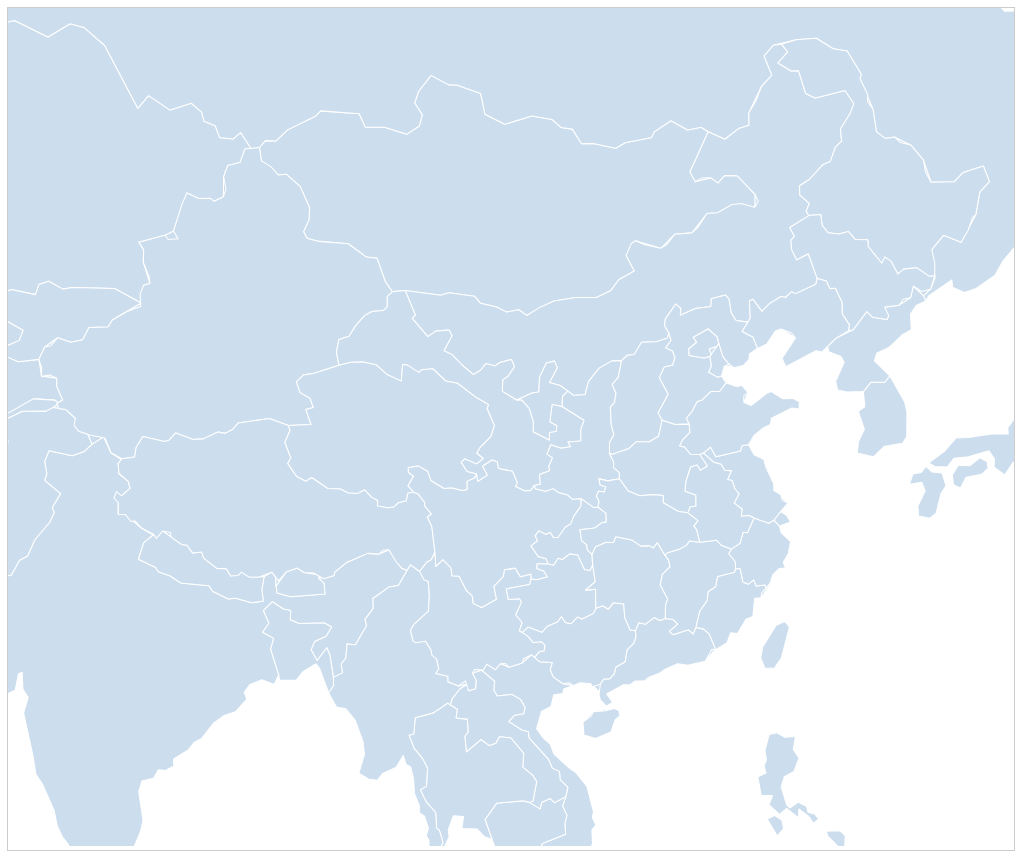
D3 v3 page, settled after 480 driven frames (8 s of simulated time); the page loaded 2 data file(s).


    var m_width = $("#map").width(),
      width = 960,
      height = 800,
      centered;

    var projection = d3.geo.mercator()
      .center([104, 36])
      .scale(850)
      .translate([width / 2, height / 2]);

    var path = d3.geo.path()
      .projection(projection);

    var svg = d3.select("#map").append("svg")
      .attr("preserveAspectRatio", "xMidYMid")
      .attr("viewBox", "0 0 " + width + " " + height)
      .attr("width", m_width)
      .attr("height", m_width * height / width);

    svg.append("rect")
      .attr("class", "background")
      .attr("width", width)
      .attr("height", height)
      .on("click", clicked);

    var world = svg.append("g");
    var china = svg.append("g");

    d3.json("./assets/json/countries_topo.json", function (error, us) {
      world.append("g")
        .attr("id", "countries")
        .selectAll("path")
        .data(topojson.feature(us, us.objects.countries_min).features)
        .enter().append("path")
        .attr("d", path)
        .attr("class", "country")
        .on("click", clicked);
    });
    d3.json("./assets/json/states_topo.json", function (error, us) {
      china.append("g")
        .attr("id", "states")
        .selectAll("path")
        .data(topojson.feature(us, us.objects.states_min).features)
        .enter().append("path")
        .attr("d", path)
        .attr("class", "province")
        .on("click", clicked);
    });

    function clicked(d) {
      console.log(d);
      var x, y, k;

      if (d && centered !== d) {
        var centroid = path.centroid(d);
        x = centroid[0];
        y = centroid[1];
        k = 4;
        centered = d;
      } else {
        x = width / 2;
        y = height / 2;
        k = 1;
        centered = null;
      }

      china.selectAll("path")
        .classed("active", centered && function (d) {
          return d === centered;
        });

      china.transition()
        .duration(750)
        .attr("transform", "translate(" + width / 2 + "," + height / 2 + ")scale(" + k + ")translate(" + -x + "," + -y +
          ")")
        .style("stroke-width", 1.5 / k + "px");
    }
  

### data: assets/json/states_topo.json
{
 "type": "Topology",
 "objects": {
  "states_min": {
   "type": "GeometryCollection",
   "geometries": [
    "{... 3 keys}",
    "{... 3 keys}",
    "{... 3 keys}",
    "{... 3 keys}",
    "{... 3 keys}",
    "{... 3 keys}",
    "{... 3 keys}",
    "{... 3 keys}",
    "... 23 more items"
   ]
  }
 },
 "arcs": [
  [
   [
    96.37,
    42.72
   ],
   [
    96.04,
    42.5
   ],
   [
    96.04,
    42.0
   ],
   [
    95.77,
    41.83
   ],
   [
    95.06,
    41.79
   ],
   [
    94.58,
    41.59
   ],
   [
    94.01,
    41.1
   ],
   [
    93.58,
    40.59
   ],
   "... 3 more items"
  ],
  [
   [
    92.94,
    39.15
   ],
   [
    91.29,
    38.75
   ],
   [
    90.65,
    38.67
   ],
   [
    90.19,
    38.33
   ],
   [
    90.44,
    37.78
   ],
   [
    91.07,
    37.49
   ],
   [
    91.29,
    37.01
   ],
   [
    90.81,
    36.91
   ],
   "... 2 more items"
  ],
  [
   [
    89.68,
    36.08
   ],
   [
    88.46,
    36.45
   ],
   [
    86.46,
    36.22
   ],
   [
    86.09,
    35.88
   ],
   [
    85.62,
    35.68
   ],
   [
    85.15,
    35.75
   ],
   [
    84.21,
    35.39
   ],
   [
    83.56,
    35.36
   ],
   "... 7 more items"
  ],
  [
   [
    78.96,
    34.34
   ],
   [
    78.27,
    34.66
   ],
   [
    77.88,
    35.43
   ],
   [
    76.9,
    35.59
   ],
   [
    76.17,
    35.81
   ],
   [
    75.89,
    36.1
   ],
   [
    75.98,
    36.46
   ],
   [
    75.35,
    36.92
   ],
   "... 57 more items"
  ],
  [
   [
    89.68,
    36.08
   ],
   [
    89.79,
    35.83
   ],
   [
    89.45,
    35.21
   ],
   [
    89.84,
    34.38
   ],
   [
    89.64,
    34.09
   ],
   [
    90.21,
    33.4
   ],
   [
    90.8,
    33.14
   ],
   [
    91.19,
    33.34
   ],
   "... 14 more items"
  ],
  [
   [
    97.72,
    32.54
   ],
   [
    98.01,
    32.46
   ],
   [
    98.45,
    31.98
   ],
   [
    98.45,
    31.8
   ],
   [
    98.88,
    31.35
   ],
   [
    98.62,
    31.19
   ],
   [
    98.91,
    30.66
   ],
   [
    99.11,
    29.22
   ]
  ],
  [
   [
    99.11,
    29.22
   ],
   [
    98.87,
    28.81
   ],
   [
    98.59,
    28.67
   ],
   [
    98.12,
    28.14
   ]
  ],
  [
   [
    98.12,
    28.14
   ],
   [
    97.53,
    28.53
   ],
   [
    97.32,
    28.22
   ],
   [
    96.97,
    28.33
   ],
   [
    96.6,
    28.71
   ],
   [
    96.14,
    29.37
   ],
   [
    95.74,
    29.34
   ],
   [
    95.51,
    29.13
   ],
   "... 42 more items"
  ],
  "... 83 more items"
 ],
 "bbox": [
  73.63,
  18.29,
  134.8,
  53.55
 ]
}

### data: assets/json/countries_topo.json
{
 "type": "Topology",
 "objects": {
  "countries_min": {
   "type": "GeometryCollection",
   "geometries": [
    "{... 3 keys}",
    "{... 3 keys}",
    "{... 3 keys}",
    "{... 3 keys}",
    "{... 3 keys}",
    "{... 3 keys}",
    "{... 3 keys}",
    "{... 3 keys}",
    "... 247 more items"
   ]
  }
 },
 "arcs": [
  [
   [
    124.9,
    -8.962
   ],
   [
    125.1,
    -9.486
   ]
  ],
  [
   [
    125.1,
    -9.486
   ],
   [
    124.4,
    -10.16
   ],
   [
    123.5,
    -10.34
   ],
   [
    123.7,
    -9.611
   ],
   [
    124.0,
    -9.342
   ],
   [
    124.5,
    -9.18
   ],
   [
    124.9,
    -8.962
   ]
  ],
  [
   [
    117.6,
    4.16
   ],
   [
    117.7,
    3.637
   ],
   [
    117.2,
    3.647
   ],
   [
    117.4,
    3.183
   ],
   [
    118.1,
    2.367
   ],
   [
    117.9,
    1.819
   ],
   [
    119.0,
    0.9625
   ],
   [
    118.8,
    0.8049
   ],
   "... 25 more items"
  ],
  [
   [
    109.6,
    2.083
   ],
   [
    109.7,
    1.573
   ],
   [
    110.6,
    0.8514
   ],
   [
    111.2,
    1.075
   ],
   [
    111.8,
    1.008
   ],
   [
    112.2,
    1.449
   ],
   [
    113.0,
    1.537
   ],
   [
    113.6,
    1.233
   ],
   "... 11 more items"
  ],
  [
   [
    141.0,
    -2.601
   ],
   [
    141.0,
    -4.596
   ],
   [
    141.0,
    -6.897
   ],
   [
    141.0,
    -9.106
   ]
  ],
  [
   [
    141.0,
    -9.106
   ],
   [
    139.9,
    -8.109
   ],
   [
    138.8,
    -8.138
   ],
   [
    138.9,
    -8.101
   ],
   [
    138.9,
    -8.08
   ],
   [
    138.9,
    -8.044
   ],
   [
    138.9,
    -7.923
   ],
   [
    139.0,
    -7.865
   ],
   "... 42 more items"
  ],
  [
   [
    109.9,
    -7.838
   ],
   [
    108.5,
    -7.692
   ],
   [
    108.3,
    -7.817
   ],
   [
    107.4,
    -7.496
   ],
   [
    106.5,
    -7.411
   ],
   [
    105.8,
    -6.435
   ],
   [
    106.1,
    -5.881
   ],
   [
    106.5,
    -6.035
   ],
   "... 18 more items"
  ],
  [
   [
    119.8,
    -0.8746
   ],
   [
    119.8,
    0.1966
   ],
   [
    120.1,
    0.7429
   ],
   [
    120.6,
    0.7821
   ],
   [
    121.0,
    1.346
   ],
   [
    121.6,
    1.062
   ],
   [
    123.9,
    0.8389
   ],
   [
    124.5,
    1.36
   ],
   "... 39 more items"
  ],
  "... 629 more items"
 ],
 "bbox": [
  -180,
  -90,
  180,
  83.63
 ]
}